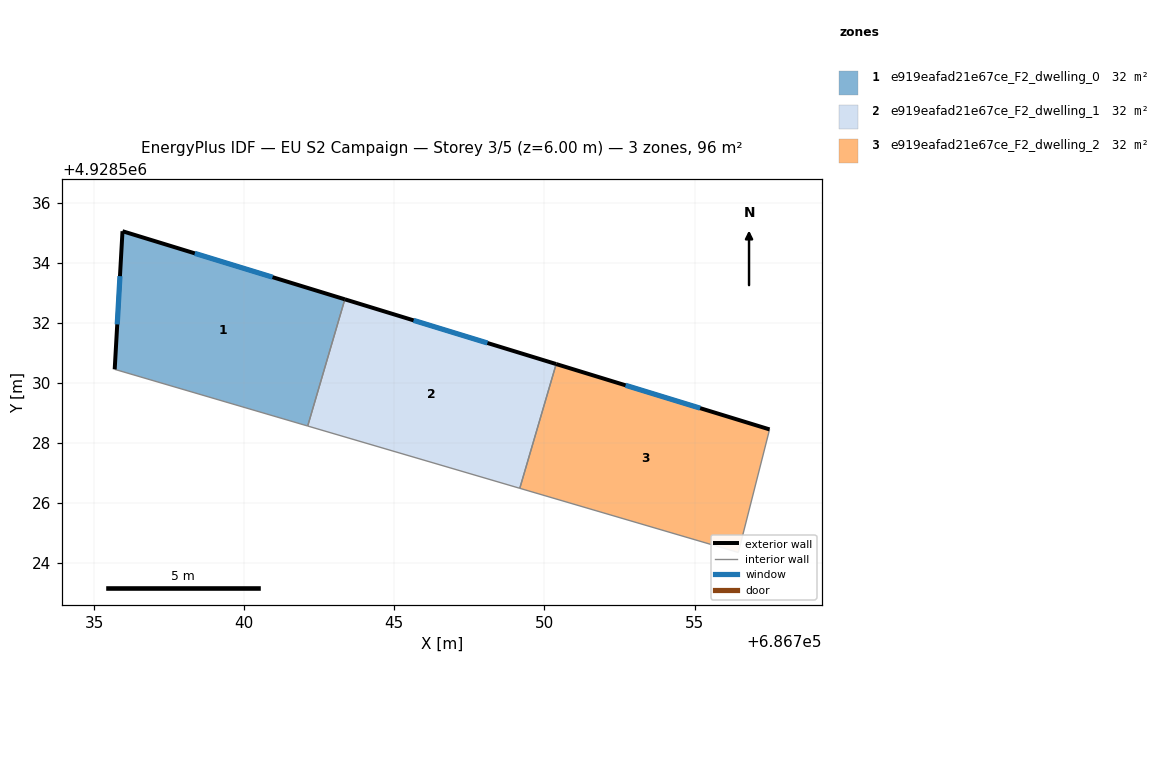
=== STOREY PLAN SPEC (per zone: floor XY polygon, exterior-wall plan segments, windows/doors) ===
zone 1: e919eafad21e67ce_F2_dwelling_0  (32.1 m²)
  floor: (686743.35, 4928532.79) (686742.12, 4928528.57) (686735.69, 4928530.46) (686735.95, 4928535.06)
  exterior wall: (686735.95, 4928535.06) – (686735.69, 4928530.46)  [4.6 m]
    window: (686735.86, 4928533.56) – (686735.77, 4928531.95)  [1.7 m²]
  exterior wall: (686743.35, 4928532.79) – (686735.95, 4928535.06)  [7.7 m]
    window: (686740.94, 4928533.53) – (686738.36, 4928534.32)  [2.8 m²]
  interior walls: 2
zone 2: e919eafad21e67ce_F2_dwelling_1  (32.1 m²)
  floor: (686750.39, 4928530.63) (686749.18, 4928526.49) (686742.12, 4928528.57) (686743.35, 4928532.79)
  exterior wall: (686750.39, 4928530.63) – (686743.35, 4928532.79)  [7.4 m]
    window: (686748.10, 4928531.33) – (686745.64, 4928532.09)  [2.7 m²]
  interior walls: 3
zone 3: e919eafad21e67ce_F2_dwelling_2  (32.1 m²)
  floor: (686757.50, 4928528.46) (686756.46, 4928524.36) (686749.18, 4928526.49) (686750.39, 4928530.63)
  exterior wall: (686757.50, 4928528.46) – (686750.39, 4928530.63)  [7.4 m]
    window: (686755.19, 4928529.16) – (686752.70, 4928529.92)  [2.7 m²]
  interior walls: 3

=== DERIVED (storey summary) ===
Building: EU S2 Campaign
Storey: 3 of 5  (floor level z = 6.00 m)
Storey gross floor area: 96.2 m²
Zones on this storey: 3
  - e919eafad21e67ce_F2_dwelling_0: floor 32.1 m²; exterior wall 12.4 m (37.1 m²); 2 window(s) 4.5 m²; WWR 12.2%
  - e919eafad21e67ce_F2_dwelling_1: floor 32.1 m²; exterior wall 7.4 m (22.1 m²); 1 window(s) 2.7 m²; WWR 12.2%
  - e919eafad21e67ce_F2_dwelling_2: floor 32.1 m²; exterior wall 7.4 m (22.3 m²); 1 window(s) 2.7 m²; WWR 12.2%
Zone adjacency (shared interzone walls):
  - e919eafad21e67ce_F2_dwelling_0 ↔ e919eafad21e67ce_F2_dwelling_1
  - e919eafad21e67ce_F2_dwelling_1 ↔ e919eafad21e67ce_F2_dwelling_2